Run: headless pygame with SDL's dummy video driver; simulated clock (each Clock.tick advances the game by its frame time, no real sleeping); random seed 0; keys injected as events and as key.get_pressed() state; mouse plan: one left click at the window centre at the start of phase 2, then a move to the lower-right quarter at the start of phase 3.
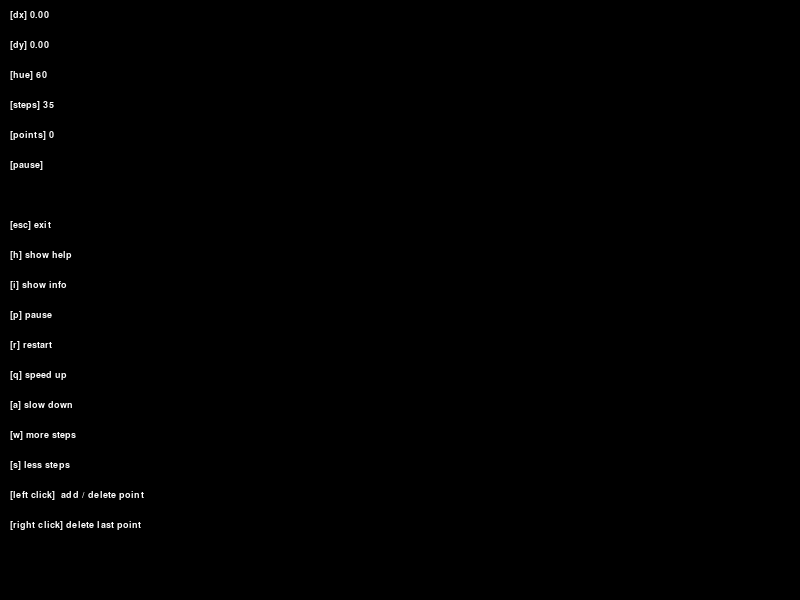
Frame 1 of 4 · flips 1–60 · no input
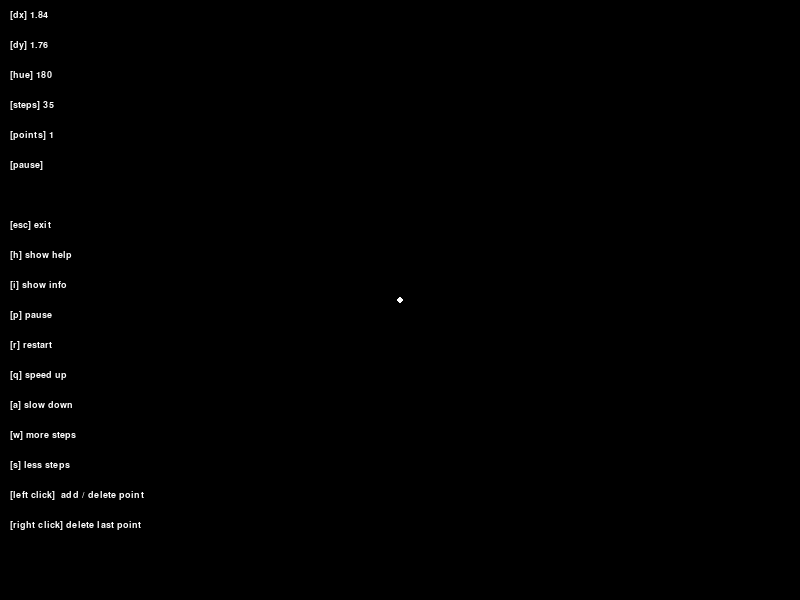
Frame 2 of 4 · flips 61–180 · clicked the window centre · tapped SPACE, RETURN · held RIGHT (→), D
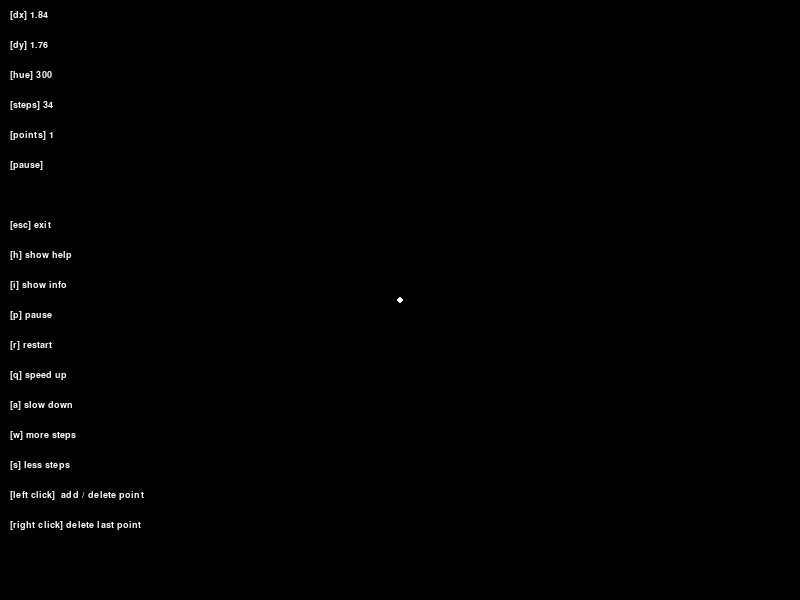
Frame 3 of 4 · flips 181–300 · moved the mouse to the lower-right quarter · held DOWN (↓), S
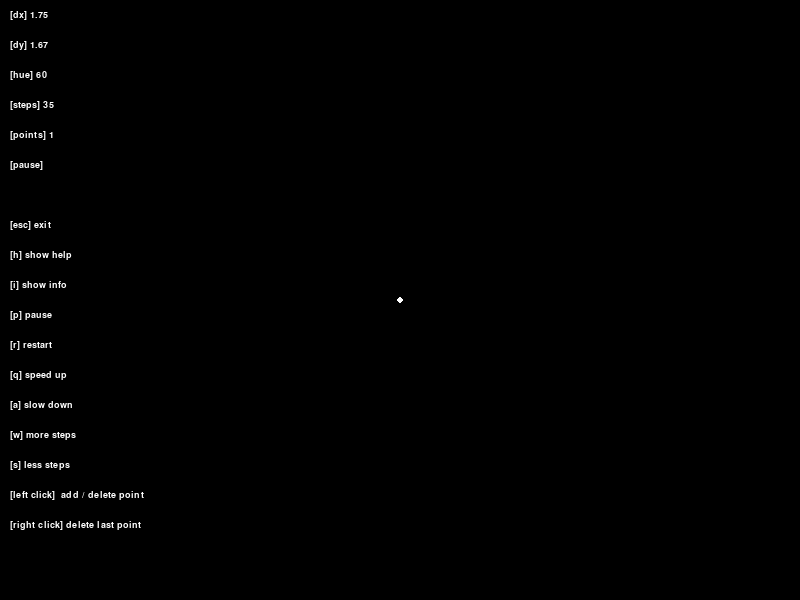
Frame 4 of 4 · flips 301–420 · held LEFT (←), A, UP (↑), W

The pygame program that drew these frames:

from math import sqrt
from time import sleep
from random import uniform
import pygame


CAPTION = "~~~"
SCREEN_W = 800
SCREEN_H = 600
ACCURACY = 5
MIN_SPEED = 1
MAX_SPEED = 2


class Point:

    def __init__(self, x, y):
        self.x = x
        self.y = y
        self.dx = uniform(MIN_SPEED, MAX_SPEED)
        self.dy = uniform(MIN_SPEED, MAX_SPEED)

    def __eq__(self, other):
        near_x = abs(self.x - other.x) < ACCURACY
        near_y = abs(self.y - other.y) < ACCURACY
        return near_x and near_y

    def __add__(self, other):
        x = self.x + other.x
        y = self.y + other.y
        return Point(x, y)

    def __mul__(self, number):
        x = self.x * number
        y = self.y * number
        return Point(x, y)

    def __len__(self):
        return int(sqrt(self.x**2 + self.y**2))

    def pair(self):
        return int(self.x), int(self.y)


class Polyline:

    def __init__(self):
        self.points = []

    def toggle_point(self, x, y):
        point = Point(x, y)
        if point in self.points: self.points.remove(point)
        else: self.points.append(point)

    def del_last_point(self):
        if len(self.points): del self.points[-1]

    def set_points(self):
        for i in range(len(self.points)):
            self.points[i].x += self.points[i].dx
            self.points[i].y += self.points[i].dy
            if self.points[i].x > SCREEN_W: self.points[i].dx *= -1
            if self.points[i].y > SCREEN_H: self.points[i].dy *= -1
            if self.points[i].x < 0: self.points[i].dx *= -1
            if self.points[i].y < 0: self.points[i].dy *= -1

    def get_avg_dx(self):
        a = [abs(point.dx) for point in self.points]
        return sum(a) / len(a) if len(a) else 0

    def get_avg_dy(self):
        a = [abs(point.dy) for point in self.points]
        return sum(a) / len(a) if len(a) else 0

    def change_speed(self, percent):
        for i in range(len(self.points)):
            coeff = (100 + percent) / 100
            self.points[i].dx *= coeff
            self.points[i].dy *= coeff

    @staticmethod
    def draw_line(gamedisplay, points, color):
        for i in range(-1, len(points) - 1):
            curr_p = points[i].pair()
            next_p = points[i+1].pair()
            pygame.draw.line(gamedisplay, color, curr_p, next_p, 3)
    
    @staticmethod
    def draw_points(gamedisplay, points, color):
        for p in points:
            pygame.draw.circle(gamedisplay, color, p.pair(), 3)


class Knot(Polyline):

    def get_point(self, points, alpha, deg=None):
        if deg == 0: return points[0]
        if deg is None: deg = len(points) - 1
        return points[deg] * alpha + self.get_point(points, alpha, deg-1) * (1 - alpha)

    def get_points(self, base_points, count):
        points = []
        alpha = 1 / count
        
        for i in range(count):
            points.append(self.get_point(base_points, i * alpha))
        
        return points

    def get_knot(self, count):
        
        knot = []

        if len(self.points) < 3: return knot
        
        for i in range(-2, len(self.points) - 2):

            base_points = [
                (self.points[i] + self.points[i+1]) * 0.5, 
                 self.points[i+1],
                (self.points[i+1] + self.points[i+2]) * 0.5
            ]
            knot.extend(self.get_points(base_points, count))
        
        return knot


class MyScreenSaver:

    def __init__(self):
        
        self.steps = 35
        self.show_help = True
        self.show_info = True
        self.working = True
        self.pause = True
        self.hue = 0
        self.knot = Knot()
        
        pygame.init()
        pygame.display.set_caption(CAPTION)
        self.color = pygame.Color(0)
        self.gameDisplay = pygame.display.set_mode((SCREEN_W, SCREEN_H))

    def handle_keydown(self, event):
        if event.key == pygame.K_h:
            self.show_help = not self.show_help
        if event.key == pygame.K_i:
            self.show_info = not self.show_info
        if event.key == pygame.K_r:
            self.pause = True
            self.knot = Knot()
        if event.key == pygame.K_p:
            self.pause = not self.pause
        if event.key == pygame.K_w:
            self.steps += 1
        if event.key == pygame.K_s:
            self.steps -= 1 if self.steps > 1 else 0
        if event.key == pygame.K_q:
            self.knot.change_speed(5)
        if event.key == pygame.K_a:
            self.knot.change_speed(-5)
        if event.key == pygame.K_ESCAPE:
            self.working = False

    def handle_mousebuttondown(self, event):
        if event.button == 1:
            x, y = event.pos
            self.knot.toggle_point(x, y)
        if event.button == 3:
            self.knot.del_last_point()

    def handle_event(self, event):
        if event.type == pygame.QUIT:
            self.working = False
        if event.type == pygame.KEYDOWN:
            self.handle_keydown(event)
        if event.type == pygame.MOUSEBUTTONDOWN:
            self.handle_mousebuttondown(event)

    def draw_frame(self):
        self.gameDisplay.fill((0, 0, 0))
        self.hue = (self.hue + 1) % 360
        self.color.hsla = (self.hue, 100, 50, 100)
        self.knot.draw_points(self.gameDisplay, self.knot.points, (255, 255, 255))
        self.knot.draw_line(self.gameDisplay, self.knot.get_knot(self.steps), self.color)

    def draw_text(self, x, y, text):
        color = (255, 255, 255)
        font = pygame.font.SysFont("serif", 14)
        self.gameDisplay.blit(font.render(text, True, color), (x, y))

    def draw_info(self):

        lines = [
            f'[dx] {self.knot.get_avg_dx():.2f}',
            f'[dy] {self.knot.get_avg_dy():.2f}',
            f'[hue] {self.hue}',
            f'[steps] {self.steps}',
            f'[points] {len(self.knot.points)}',
            '[pause]' if self.pause else ''
        ]

        for i in range(len(lines)):
            self.draw_text(10, 10 + 30 * i, lines[i])

    def draw_help(self):

        lines = [
            '[esc] exit',
            '[h] show help',
            '[i] show info',
            '[p] pause',
            '[r] restart',
            '[q] speed up',
            '[a] slow down',
            '[w] more steps',
            '[s] less steps',
            '[left click]  add / delete point',
            '[right click] delete last point'
        ]

        for i in range(len(lines)):
            self.draw_text(10, 220 + 30 * i, lines[i])

    def run(self):
        
        while self.working:
            
            for event in pygame.event.get():
                self.handle_event(event)

            if not self.pause: 
                self.knot.set_points()
            
            self.draw_frame()

            if self.show_info:
                self.draw_info()

            if self.show_help: 
                self.draw_help()

            pygame.display.flip()
            sleep(0.01)

        pygame.display.quit()
        pygame.quit()
        exit(0)


if __name__ == "__main__":
    screen_saver = MyScreenSaver()
    screen_saver.run()
